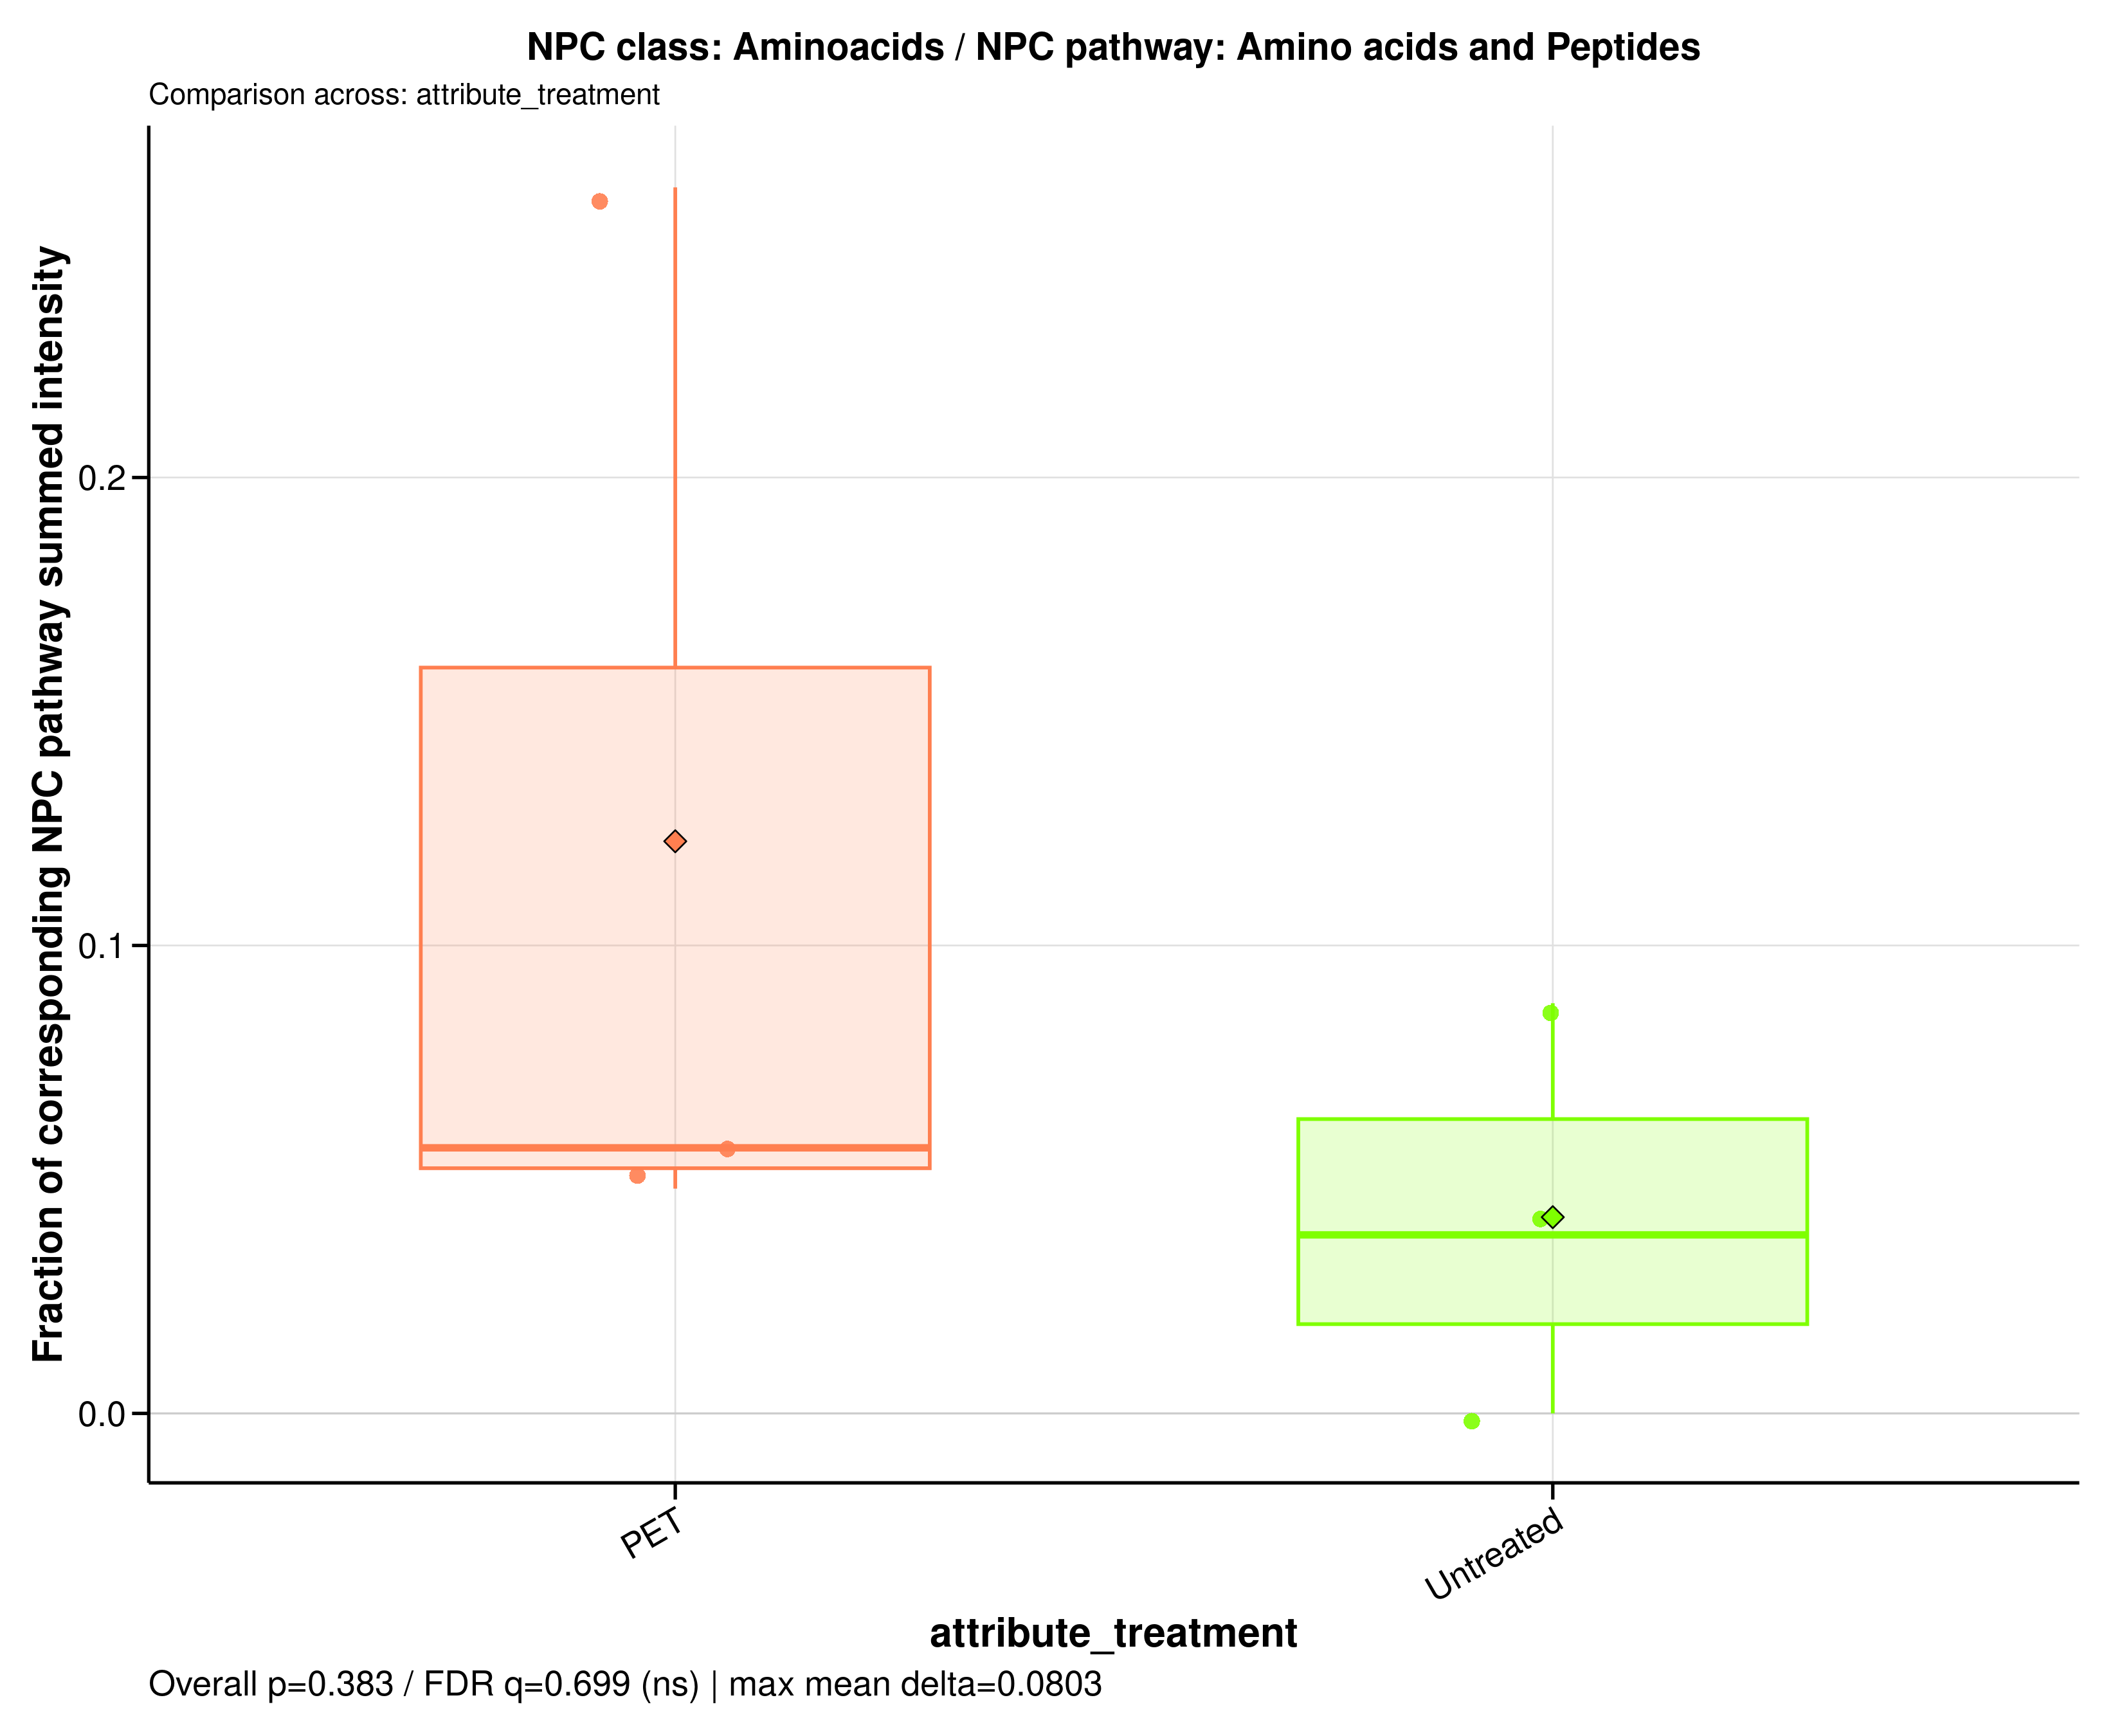

Values plotted in this chart, from the file beside it:
sample_id	group	data_source	numerator_level	numerator_term	numerator_class	denominator_level	denominator_term	npc_pathway	npc_superclass	npc_class	ratio_label	ratio_plot_label	numerator_n_features	denominator_n_features	numerator_summed_intensity	denominator_summed_intensity	ratio	npc_overall_test	npc_overall_p_value	npc_overall_q_value	npc_overall_significance	npc_max_mean_difference	npc_max_median_difference
A549_110626_PET100	PET	filtered	class	Aminoacids	Aminoacids	pathway	Amino acids and Peptides	Amino acids and Peptides	Small peptides	Aminoacids	NPC class: Aminoacids / NPC pathway: Ami…	Aminoacids	1	15	1	3.817	0.262	wilcoxon_rank_sum	0.3827	0.6989	ns	0.08033	0.0186
A549_110626_untreated	Untreated	filtered	class	Aminoacids	Aminoacids	pathway	Amino acids and Peptides	Amino acids and Peptides	Small peptides	Aminoacids	NPC class: Aminoacids / NPC pathway: Ami…	Aminoacids	1	15	0.8318	9.491	0.08765	wilcoxon_rank_sum	0.3827	0.6989	ns	0.08033	0.0186
A549_180626_PET100	PET	filtered	class	Aminoacids	Aminoacids	pathway	Amino acids and Peptides	Amino acids and Peptides	Small peptides	Aminoacids	NPC class: Aminoacids / NPC pathway: Ami…	Aminoacids	1	15	0.2382	4.959	0.04803	wilcoxon_rank_sum	0.3827	0.6989	ns	0.08033	0.0186
A549_180626_untreated	Untreated	filtered	class	Aminoacids	Aminoacids	pathway	Amino acids and Peptides	Amino acids and Peptides	Small peptides	Aminoacids	NPC class: Aminoacids / NPC pathway: Ami…	Aminoacids	1	15	0.3951	10.36	0.03815	wilcoxon_rank_sum	0.3827	0.6989	ns	0.08033	0.0186
A549_210626_PET100	PET	filtered	class	Aminoacids	Aminoacids	pathway	Amino acids and Peptides	Amino acids and Peptides	Small peptides	Aminoacids	NPC class: Aminoacids / NPC pathway: Ami…	Aminoacids	1	15	0.5892	10.38	0.05675	wilcoxon_rank_sum	0.3827	0.6989	ns	0.08033	0.0186
A549_210626_untreated	Untreated	filtered	class	Aminoacids	Aminoacids	pathway	Amino acids and Peptides	Amino acids and Peptides	Small peptides	Aminoacids	NPC class: Aminoacids / NPC pathway: Ami…	Aminoacids	1	15	0	4.717	0	wilcoxon_rank_sum	0.3827	0.6989	ns	0.08033	0.0186
